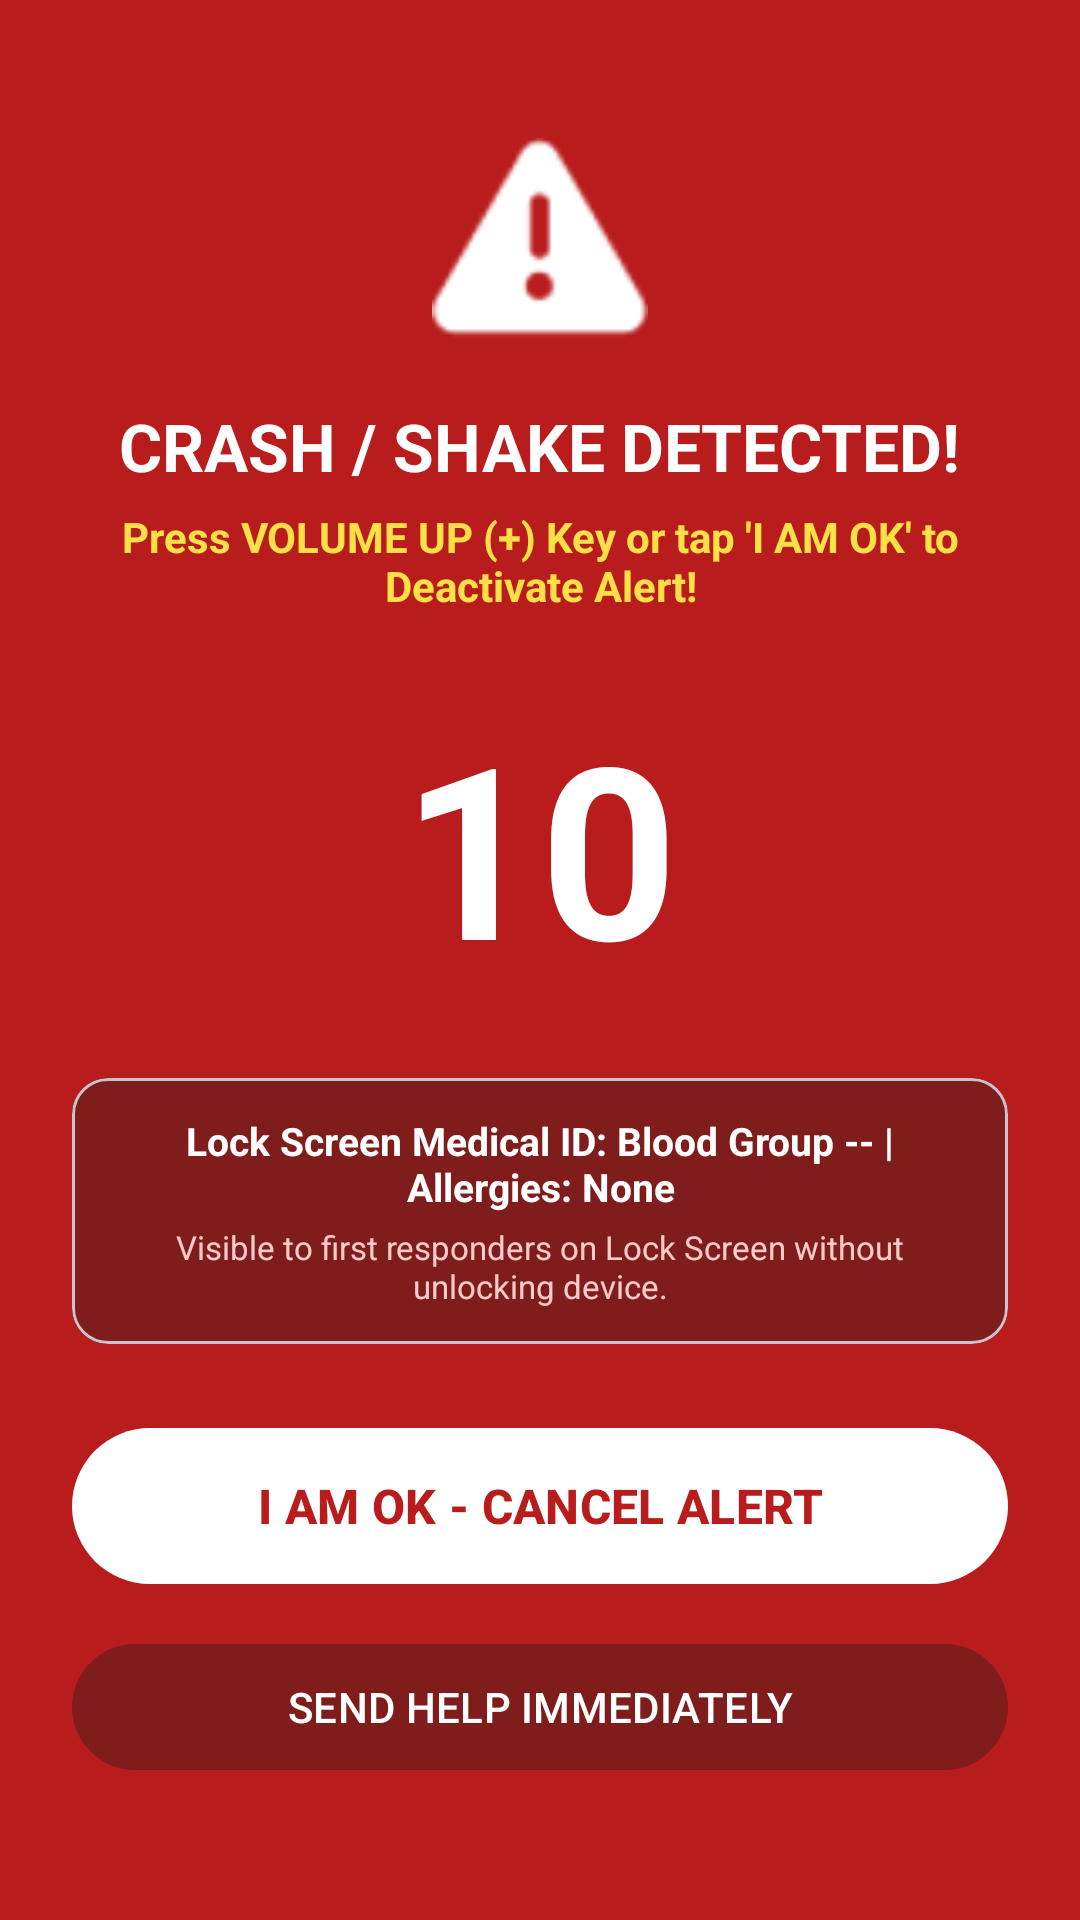

Produce the Android XML layout that renders to this screen, including the resource entries it uses.
<!-- AndroidManifest.xml: activity theme Theme.Pbl -->
<!-- res/layout/activity_crash_countdown.xml -->
<?xml version="1.0" encoding="utf-8"?>
<RelativeLayout xmlns:android="http://schemas.android.com/apk/res/android"
    xmlns:app="http://schemas.android.com/apk/res-auto"
    android:layout_width="match_parent"
    android:layout_height="match_parent"
    android:background="#B91C1C"
    android:padding="24dp">

    <LinearLayout
        android:layout_width="match_parent"
        android:layout_height="wrap_content"
        android:layout_centerInParent="true"
        android:gravity="center"
        android:orientation="vertical">

        <ImageView
            android:layout_width="72dp"
            android:layout_height="72dp"
            android:src="@android:drawable/ic_dialog_alert"
            app:tint="#FFFFFF"
            android:contentDescription="Crash Warning" />

        <TextView
            android:layout_width="wrap_content"
            android:layout_height="wrap_content"
            android:layout_marginTop="16dp"
            android:text="CRASH / SHAKE DETECTED!"
            android:textColor="#FFFFFF"
            android:textSize="22sp"
            android:textStyle="bold" />

        <TextView
            android:layout_width="wrap_content"
            android:layout_height="wrap_content"
            android:layout_marginTop="6dp"
            android:text="Press VOLUME UP (+) Key or tap 'I AM OK' to Deactivate Alert!"
            android:textColor="#FDE047"
            android:textSize="14sp"
            android:textStyle="bold"
            android:gravity="center" />

        
        <TextView
            android:id="@+id/tv_countdown_number"
            android:layout_width="wrap_content"
            android:layout_height="wrap_content"
            android:layout_marginTop="24dp"
            android:layout_marginBottom="24dp"
            android:text="10"
            android:textColor="#FFFFFF"
            android:textSize="80sp"
            android:textStyle="bold" />

        
        <com.google.android.material.card.MaterialCardView
            android:layout_width="match_parent"
            android:layout_height="wrap_content"
            app:cardBackgroundColor="#7F1D1D"
            app:cardCornerRadius="12dp"
            android:layout_marginBottom="24dp">

            <LinearLayout
                android:layout_width="match_parent"
                android:layout_height="wrap_content"
                android:orientation="vertical"
                android:padding="12dp"
                android:gravity="center">

                <TextView
                    android:id="@+id/tv_lockscreen_medical_id"
                    android:layout_width="wrap_content"
                    android:layout_height="wrap_content"
                    android:text="Lock Screen Medical ID: Blood Group -- | Allergies: None"
                    android:textColor="#FFFFFF"
                    android:textSize="13sp"
                    android:textStyle="bold"
                    android:gravity="center" />

                <TextView
                    android:layout_width="wrap_content"
                    android:layout_height="wrap_content"
                    android:layout_marginTop="4dp"
                    android:text="Visible to first responders on Lock Screen without unlocking device."
                    android:textColor="#FECACA"
                    android:textSize="11sp"
                    android:gravity="center" />
            </LinearLayout>
        </com.google.android.material.card.MaterialCardView>

        
        <com.google.android.material.button.MaterialButton
            android:id="@+id/btn_cancel_countdown"
            android:layout_width="match_parent"
            android:layout_height="60dp"
            android:text="I AM OK - CANCEL ALERT"
            android:textSize="16sp"
            android:textStyle="bold"
            app:backgroundTint="#FFFFFF"
            android:textColor="#B91C1C"
            app:cornerRadius="30dp"
            android:layout_marginBottom="12dp" />

        
        <com.google.android.material.button.MaterialButton
            android:id="@+id/btn_send_help_now"
            android:layout_width="match_parent"
            android:layout_height="50dp"
            android:text="SEND HELP IMMEDIATELY"
            android:textSize="14sp"
            app:backgroundTint="#7F1D1D"
            android:textColor="#FFFFFF"
            app:cornerRadius="25dp" />

    </LinearLayout>

</RelativeLayout>
<!-- resources referenced by this layout -->
<resources>
  <style name="Theme.Pbl" parent="Base.Theme.Pbl" />
  <style name="Base.Theme.Pbl" parent="Theme.Material3.Light.NoActionBar">
          <item name="colorPrimary">@color/primary_accent</item>
          <item name="colorError">@color/emergency_accent</item>
          <item name="android:windowBackground">@color/screen_background</item>
          <item name="colorSurface">@color/input_bg</item>
          <item name="colorOnSurface">@color/input_text</item>
          <item name="colorOnSurfaceVariant">@color/secondary_text</item>
          <item name="colorOutline">@color/input_border</item>
          <item name="android:textColorPrimary">@color/input_text</item>
          <item name="android:textColorSecondary">@color/secondary_text</item>
          <item name="android:textColorHint">@color/input_hint</item>
          <item name="android:editTextColor">@color/input_text</item>
          <item name="android:forceDarkAllowed" tools:targetApi="q">false</item>
  
          
          <item name="textInputStyle">@style/Widget.GoldenHour.TextInputLayout</item>
      </style>
  <color name="primary_accent">#2563EB</color>
  <color name="emergency_accent">#DC2626</color>
  <color name="screen_background">#F5F7FB</color>
  <color name="input_bg">#FFFFFF</color>
  <color name="input_text">#172033</color>
  <color name="secondary_text">#64748B</color>
  <color name="input_border">#CBD5E1</color>
  <color name="input_hint">#64748B</color>
  <style name="Widget.GoldenHour.TextInputLayout" parent="Widget.Material3.TextInputLayout.OutlinedBox">
          <item name="boxStrokeColor">@color/box_stroke_color</item>
          <item name="hintTextColor">@color/hint_text_color</item>
          <item name="placeholderTextColor">@color/secondary_text</item>
          <item name="boxBackgroundColor">@color/input_bg</item>
          <item name="boxCornerRadiusTopStart">12dp</item>
          <item name="boxCornerRadiusTopEnd">12dp</item>
          <item name="boxCornerRadiusBottomStart">12dp</item>
          <item name="boxCornerRadiusBottomEnd">12dp</item>
      </style>
</resources>
